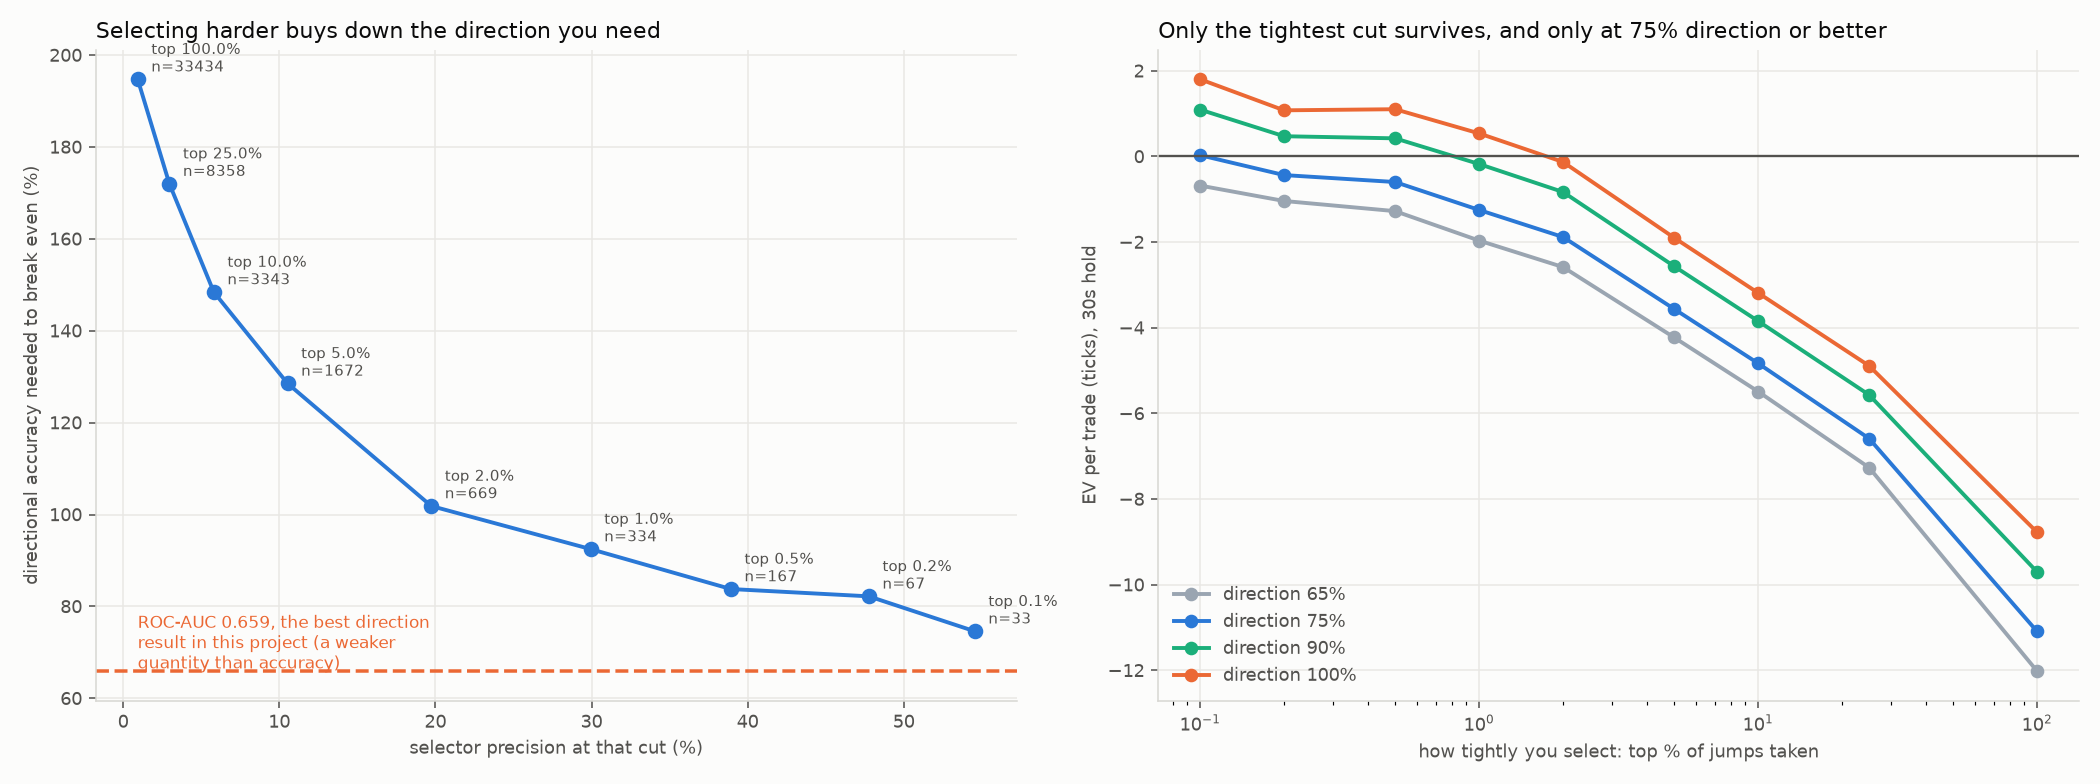

Source data for this figure (header and first rows):
top_frac, n, precision, accuracy, ev
0.0002, 7, 0.4286, 0.5, -1.733
0.0002, 7, 0.4286, 0.55, -1.418
0.0002, 7, 0.4286, 0.6, -1.102
0.0002, 7, 0.4286, 0.625, -0.9438
0.0002, 7, 0.4286, 0.65, -0.7859
0.0002, 7, 0.4286, 0.675, -0.628
0.0002, 7, 0.4286, 0.7, -0.4701
0.0002, 7, 0.4286, 0.75, -0.1543
0.0002, 7, 0.4286, 0.8, 0.1616
0.0002, 7, 0.4286, 0.9, 0.7932
0.0002, 7, 0.4286, 1.0, 1.425
0.0005, 17, 0.5294, 0.5, -1.676
0.0005, 17, 0.5294, 0.55, -1.346
0.0005, 17, 0.5294, 0.6, -1.016
0.0005, 17, 0.5294, 0.625, -0.8508
0.0005, 17, 0.5294, 0.65, -0.6858
0.0005, 17, 0.5294, 0.675, -0.5208
0.0005, 17, 0.5294, 0.7, -0.3558
0.0005, 17, 0.5294, 0.75, -0.02579
0.0005, 17, 0.5294, 0.8, 0.3042
0.0005, 17, 0.5294, 0.9, 0.9642
0.0005, 17, 0.5294, 1.0, 1.624
0.001, 33, 0.5455, 0.5, -1.744
0.001, 33, 0.5455, 0.55, -1.389
0.001, 33, 0.5455, 0.6, -1.035
0.001, 33, 0.5455, 0.625, -0.8572
0.001, 33, 0.5455, 0.65, -0.6799
0.001, 33, 0.5455, 0.675, -0.5025
0.001, 33, 0.5455, 0.7, -0.3252
0.001, 33, 0.5455, 0.75, 0.02948
0.001, 33, 0.5455, 0.8, 0.3841
0.001, 33, 0.5455, 0.9, 1.093
0.001, 33, 0.5455, 1.0, 1.803
0.002, 67, 0.4776, 0.5, -1.947
0.002, 67, 0.4776, 0.55, -1.644
0.002, 67, 0.4776, 0.6, -1.342
0.002, 67, 0.4776, 0.625, -1.191
0.002, 67, 0.4776, 0.65, -1.04
0.002, 67, 0.4776, 0.675, -0.8885
0.002, 67, 0.4776, 0.7, -0.7372
0.002, 67, 0.4776, 0.75, -0.4348
0.002, 67, 0.4776, 0.8, -0.1324
0.002, 67, 0.4776, 0.9, 0.4724
0.002, 67, 0.4776, 1.0, 1.077
0.005, 167, 0.3892, 0.5, -2.297
0.005, 167, 0.3892, 0.55, -1.957
0.005, 167, 0.3892, 0.6, -1.617
0.005, 167, 0.3892, 0.625, -1.447
0.005, 167, 0.3892, 0.65, -1.277
0.005, 167, 0.3892, 0.675, -1.107
0.005, 167, 0.3892, 0.7, -0.937
0.005, 167, 0.3892, 0.75, -0.597
0.005, 167, 0.3892, 0.8, -0.257
0.005, 167, 0.3892, 0.9, 0.423
0.005, 167, 0.3892, 1.0, 1.103
0.01, 334, 0.2994, 0.5, -3.037
0.01, 334, 0.2994, 0.55, -2.68
0.01, 334, 0.2994, 0.6, -2.322
0.01, 334, 0.2994, 0.625, -2.143
0.01, 334, 0.2994, 0.65, -1.965
... 61 more rows
